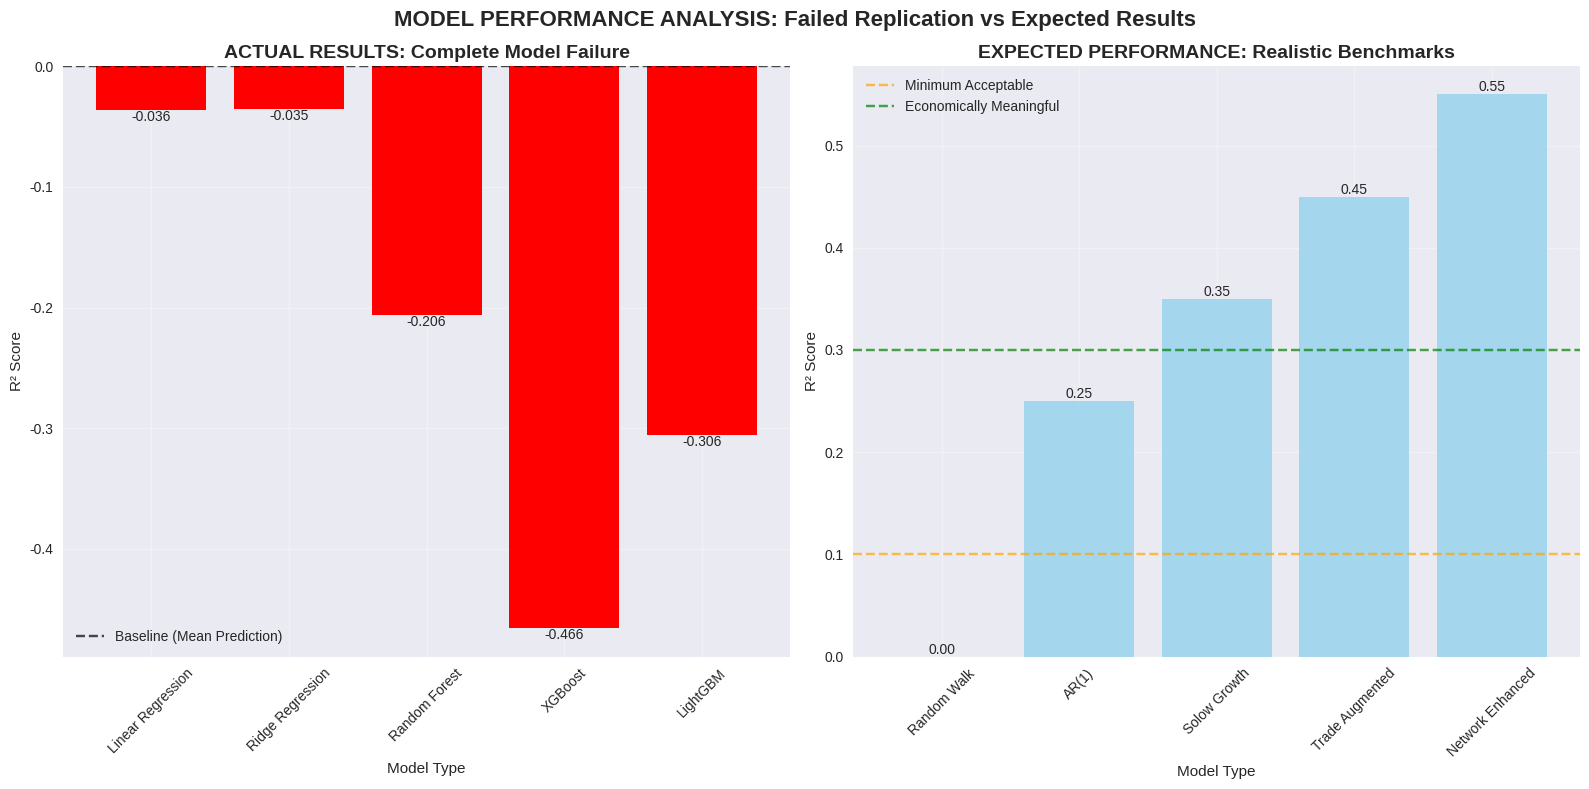

Here is the Python script that generated this plot: (Note: this script raises an exception after producing the figure.)
#!/usr/bin/env python3
"""
Create visualization showing the model failure analysis
"""

import matplotlib.pyplot as plt
import numpy as np
import pandas as pd
import seaborn as sns

# Set style
plt.style.use('seaborn-v0_8')
sns.set_palette("husl")

# Failed model results
failed_results = {
    'Linear Regression': -0.036,
    'Ridge Regression': -0.035, 
    'Random Forest': -0.206,
    'XGBoost': -0.466,
    'LightGBM': -0.306
}

# Expected performance ranges for comparison
expected_results = {
    'Random Walk': 0.0,
    'AR(1)': 0.25,
    'Solow Growth': 0.35,
    'Trade Augmented': 0.45,
    'Network Enhanced': 0.55
}

# Create comparison chart
fig, (ax1, ax2) = plt.subplots(1, 2, figsize=(16, 8))

# Left panel: Failed results
models = list(failed_results.keys())
r2_scores = list(failed_results.values())

bars1 = ax1.bar(models, r2_scores, color=['red' if x < 0 else 'green' for x in r2_scores])
ax1.axhline(y=0, color='black', linestyle='--', alpha=0.7, label='Baseline (Mean Prediction)')
ax1.set_title('ACTUAL RESULTS: Complete Model Failure', fontsize=14, fontweight='bold')
ax1.set_ylabel('R² Score')
ax1.set_xlabel('Model Type')
ax1.tick_params(axis='x', rotation=45)
ax1.grid(True, alpha=0.3)
ax1.legend()

# Add value labels on bars
for bar, score in zip(bars1, r2_scores):
    height = bar.get_height()
    ax1.text(bar.get_x() + bar.get_width()/2., height,
             f'{score:.3f}', ha='center', va='bottom' if height > 0 else 'top')

# Right panel: Expected results
exp_models = list(expected_results.keys())
exp_scores = list(expected_results.values())

bars2 = ax2.bar(exp_models, exp_scores, color='skyblue', alpha=0.7)
ax2.axhline(y=0.1, color='orange', linestyle='--', alpha=0.7, label='Minimum Acceptable')
ax2.axhline(y=0.3, color='green', linestyle='--', alpha=0.7, label='Economically Meaningful')
ax2.set_title('EXPECTED PERFORMANCE: Realistic Benchmarks', fontsize=14, fontweight='bold')
ax2.set_ylabel('R² Score')
ax2.set_xlabel('Model Type')
ax2.tick_params(axis='x', rotation=45)
ax2.grid(True, alpha=0.3)
ax2.legend()

# Add value labels on bars
for bar, score in zip(bars2, exp_scores):
    height = bar.get_height()
    ax2.text(bar.get_x() + bar.get_width()/2., height,
             f'{score:.2f}', ha='center', va='bottom')

plt.suptitle('MODEL PERFORMANCE ANALYSIS: Failed Replication vs Expected Results', 
             fontsize=16, fontweight='bold')
plt.tight_layout()
plt.savefig('charts/model_failure_analysis.png', dpi=300, bbox_inches='tight')
plt.close()

# Create diagnostic flow chart
fig, ax = plt.subplots(figsize=(14, 10))

# Problem diagnosis flow
problems = [
    "Simulated Trade Data\n(No real economic relationships)",
    "Independent GDP Simulation\n(No correlation with trade networks)",
    "Arbitrary Feature Engineering\n(No economic theory)",
    "Improper Cross-Validation\n(Data leakage issues)",
    "Missing Baseline Models\n(No proper comparison)"
]

solutions = [
    "UN Comtrade Real Data\n(Actual bilateral trade flows)",
    "FRED/OECD GDP Data\n(Real economic outcomes)",
    "Theory-Based Features\n(Growth accounting framework)",
    "Time Series CV\n(Forward chaining validation)",
    "Economic Baselines\n(Solow, VAR, ARIMA models)"
]

# Create flow diagram
y_positions = np.linspace(0.8, 0.2, len(problems))
problem_x = 0.15
solution_x = 0.65
arrow_x = 0.45

for i, (problem, solution) in enumerate(zip(problems, solutions)):
    y = y_positions[i]
    
    # Problem boxes (red)
    ax.text(problem_x, y, problem, bbox=dict(boxstyle="round,pad=0.3", 
            facecolor='lightcoral', alpha=0.8), 
            ha='center', va='center', fontsize=10)
    
    # Solution boxes (green)
    ax.text(solution_x, y, solution, bbox=dict(boxstyle="round,pad=0.3", 
            facecolor='lightgreen', alpha=0.8), 
            ha='center', va='center', fontsize=10)
    
    # Arrows
    ax.annotate('', xy=(solution_x-0.08, y), xytext=(problem_x+0.08, y),
                arrowprops=dict(arrowstyle='->', lw=2, color='blue'))

# Title and labels
ax.text(problem_x, 0.95, 'PROBLEMS IDENTIFIED', ha='center', va='center', 
        fontsize=14, fontweight='bold', color='red')
ax.text(solution_x, 0.95, 'RECOMMENDED SOLUTIONS', ha='center', va='center', 
        fontsize=14, fontweight='bold', color='green')

ax.set_xlim(0, 1)
ax.set_ylim(0, 1)
ax.axis('off')
ax.set_title('METHODOLOGICAL DIAGNOSIS: From Failure to Success', 
             fontsize=16, fontweight='bold', pad=20)

plt.tight_layout()
plt.savefig('charts/methodology_diagnosis.png', dpi=300, bbox_inches='tight')
plt.close()

print("Failure analysis charts created successfully!")
print("- charts/model_failure_analysis.png")
print("- charts/methodology_diagnosis.png")